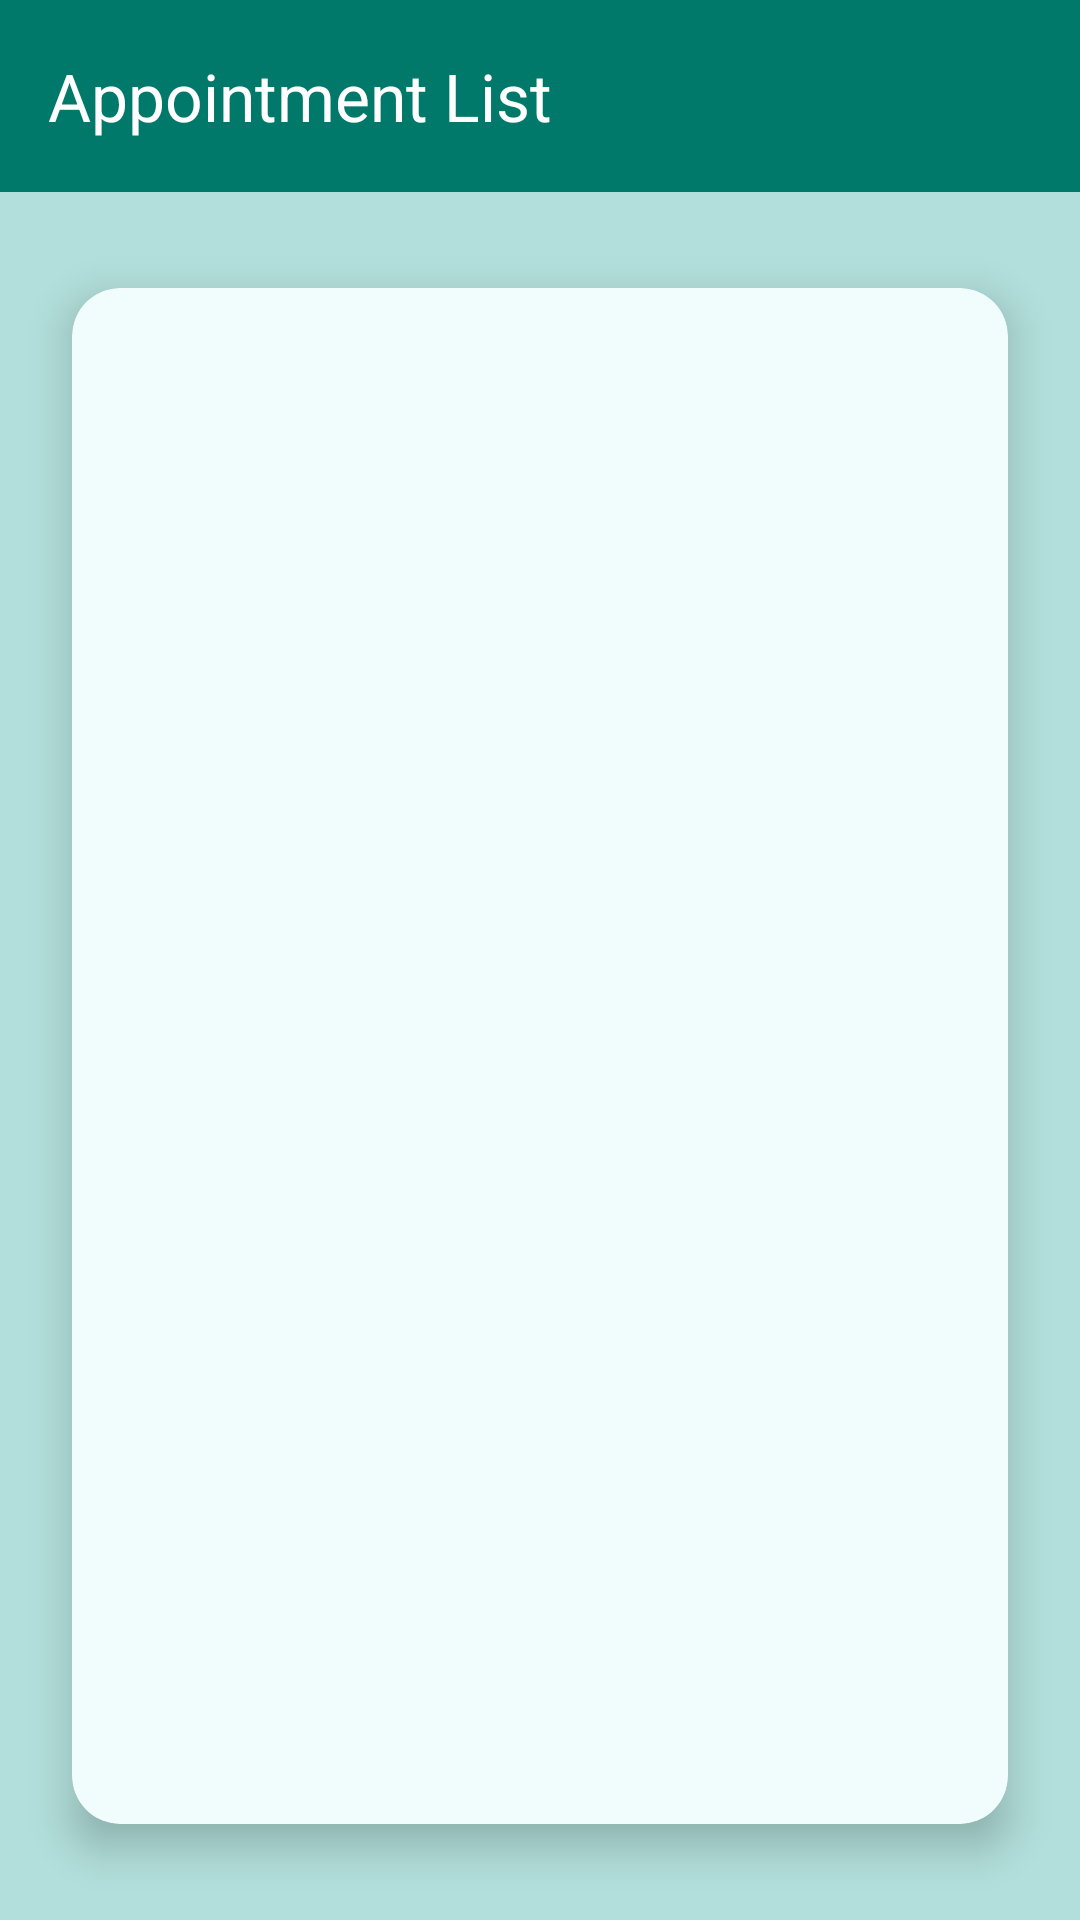

Android layout source for this screen:
<!-- AndroidManifest.xml: application theme Theme.MedVault -->
<!-- res/layout/activity_view_appointments.xml -->
<LinearLayout xmlns:android="http://schemas.android.com/apk/res/android"
    xmlns:app="http://schemas.android.com/apk/res-auto"
    android:orientation="vertical"
    android:layout_width="match_parent"
    android:layout_height="match_parent"
    android:background="@color/app_background"
    android:fitsSystemWindows="true"
    android:padding="0dp">

    
    <androidx.appcompat.widget.Toolbar
        android:id="@+id/toolbar"
        android:layout_width="match_parent"
        android:layout_height="?attr/actionBarSize"
        app:title="Appointment List"
        app:titleTextColor="@android:color/white"
        android:background="?attr/colorPrimary"
        android:elevation="6dp" />

    
    <androidx.cardview.widget.CardView
        android:layout_width="match_parent"
        android:layout_height="0dp"
        android:layout_weight="1"
        android:layout_marginTop="32dp"
        android:layout_marginLeft="24dp"
        android:layout_marginRight="24dp"
        android:layout_marginBottom="32dp"
        app:cardElevation="8dp"
        app:cardCornerRadius="16dp"
        android:backgroundTint="@color/app_card">

        <ListView
            android:id="@+id/appointmentsListView"
            android:layout_width="match_parent"
            android:layout_height="wrap_content"
            android:divider="#BDBDBD"
            android:clipToPadding="false"
            android:dividerHeight="1dp"
            android:padding="8dp" />
    </androidx.cardview.widget.CardView>
</LinearLayout>
<!-- resources referenced by this layout -->
<resources>
  <color name="app_background">#B2DFDB</color>
  <color name="app_card">#F0FDFC</color>
  <style name="Theme.MedVault" parent="Base.Theme.MedVault" />
  <style name="Base.Theme.MedVault" parent="Theme.Material3.DayNight.NoActionBar">
          
          <item name="colorPrimary">@color/app_base</item>
  
          
          <item name="toolbarStyle">@style/CustomToolbarStyle</item>
      </style>
  <color name="app_base">#00796B</color>
  <style name="CustomToolbarStyle" parent="Widget.Material3.Toolbar">
          <item name="popupTheme">@style/CustomPopupTheme</item>
      </style>
  <style name="CustomPopupTheme" parent="ThemeOverlay.Material3.MaterialAlertDialog">
          
          <item name="android:textColor">@color/black</item>
      </style>
  <color name="black">#FF000000</color>
</resources>
